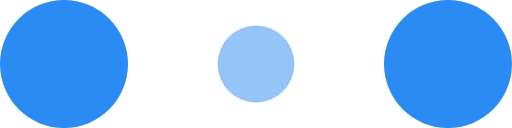
t = 0.00 s
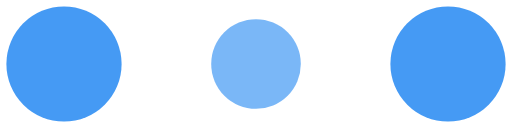
t = 0.10 s
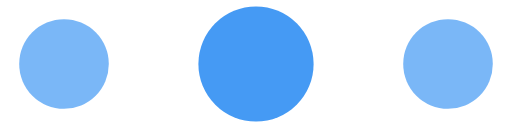
t = 0.30 s
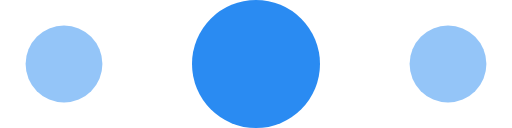
t = 0.40 s
t = 0.50 s: frame unchanged from t = 0.30 s, image omitted
t = 0.70 s: frame unchanged from t = 0.10 s, image omitted

The animated SVG that drew these frames (rendered in a browser with its animation timeline set to each time). Animation: 6 SMIL elements (animate=6); one cycle of 0.80 s, repeats indefinitely.

<svg xmlns="http://www.w3.org/2000/svg" width="24" height="24" viewBox="0 0 120 30" fill="#2A8BF2">
    <circle cx="15" cy="15" r="15">
        <animate attributeName="r" from="15" to="15" begin="0s" dur="0.8s" values="15;9;15" calcMode="linear" repeatCount="indefinite"/>
        <animate attributeName="fill-opacity" from="1" to="1" begin="0s" dur="0.8s" values="1;.5;1" calcMode="linear" repeatCount="indefinite"/>
    </circle>
    <circle cx="60" cy="15" r="9" fill-opacity="0.3">
        <animate attributeName="r" from="9" to="9" begin="0s" dur="0.8s" values="9;15;9" calcMode="linear" repeatCount="indefinite"/>
        <animate attributeName="fill-opacity" from="0.5" to="0.5" begin="0s" dur="0.8s" values=".5;1;.5" calcMode="linear" repeatCount="indefinite"/>
    </circle>
    <circle cx="105" cy="15" r="15">
        <animate attributeName="r" from="15" to="15" begin="0s" dur="0.8s" values="15;9;15" calcMode="linear" repeatCount="indefinite"/>
        <animate attributeName="fill-opacity" from="1" to="1" begin="0s" dur="0.8s" values="1;.5;1" calcMode="linear" repeatCount="indefinite"/>
    </circle>
</svg>